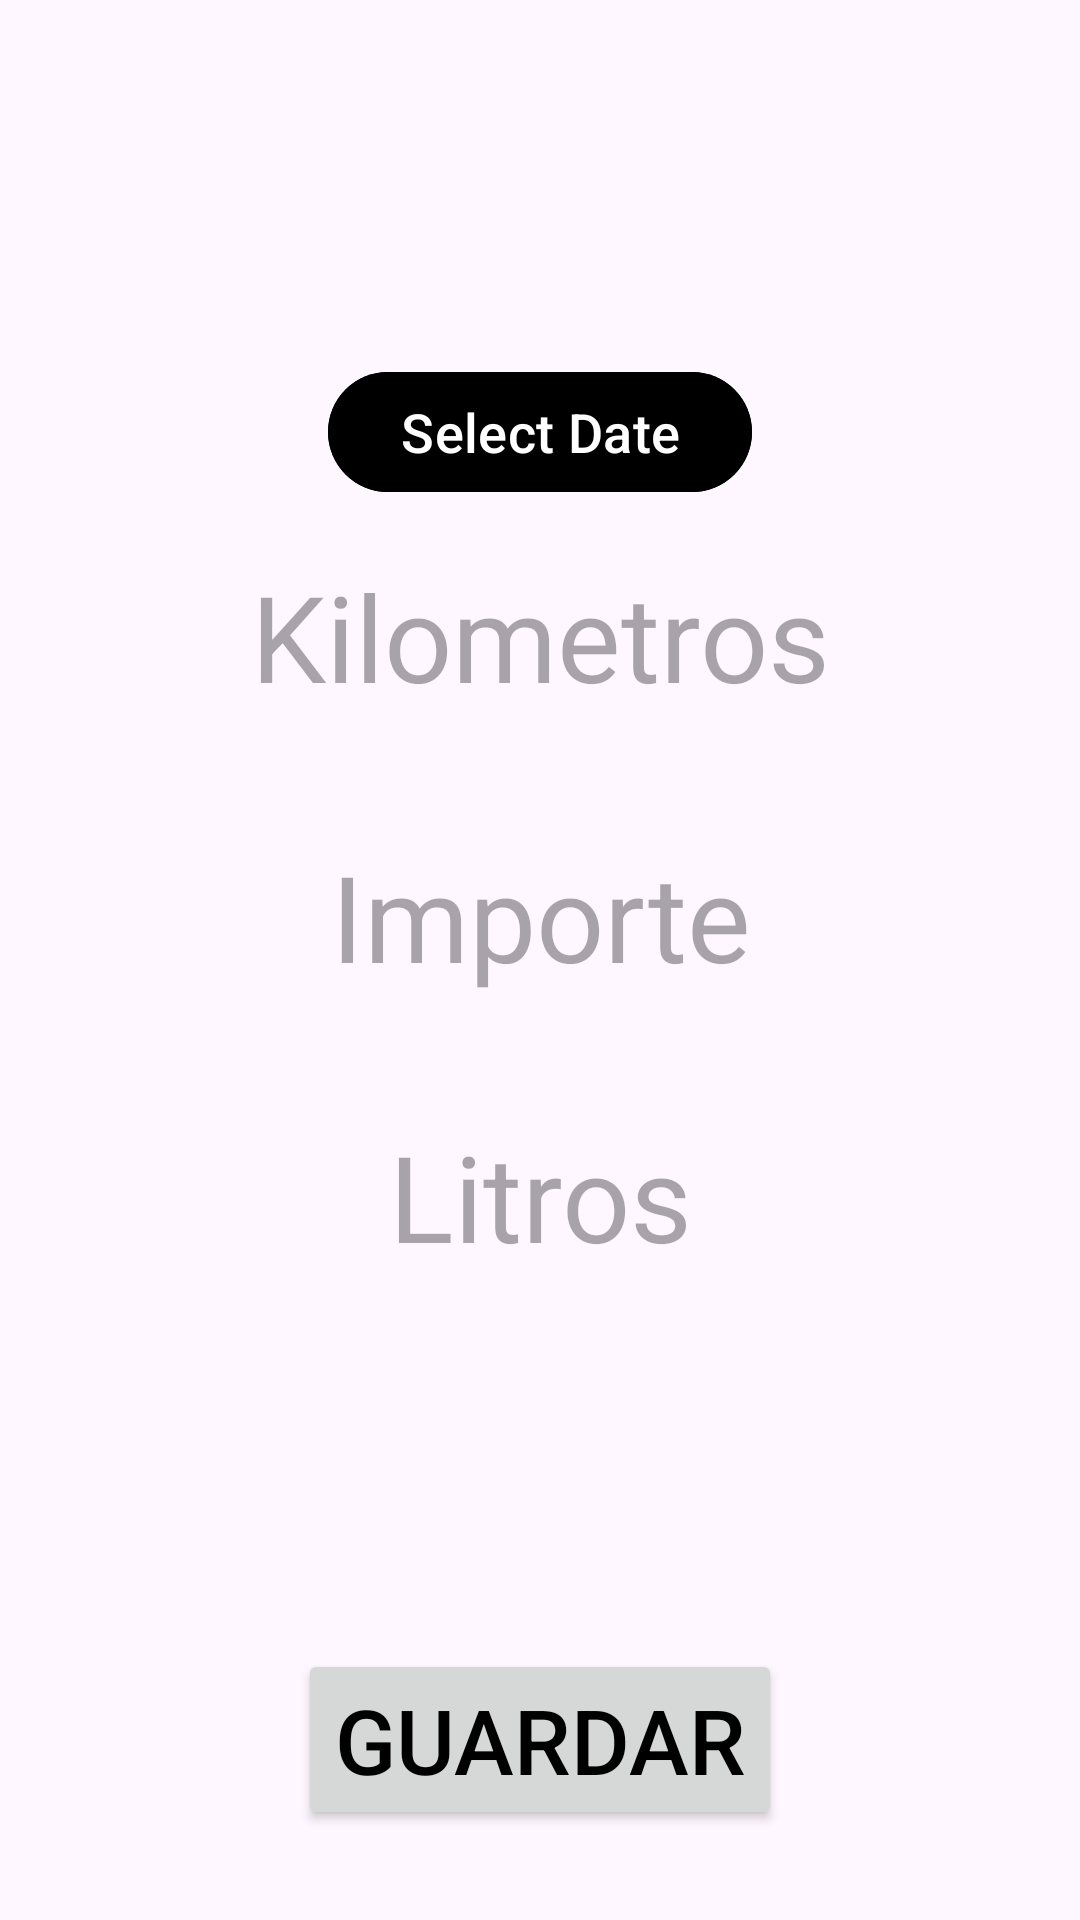

Here is an Android app screen rendered from its layout file. Give the layout XML and the strings, colors and styles it references.
<!-- AndroidManifest.xml: application theme Theme.Refueling -->
<!-- res/layout/activity_refueling.xml -->
<?xml version="1.0" encoding="utf-8"?>
<androidx.constraintlayout.widget.ConstraintLayout
    xmlns:android="http://schemas.android.com/apk/res/android"
    xmlns:app="http://schemas.android.com/apk/res-auto"
    xmlns:tools="http://schemas.android.com/tools"
    android:layout_width="match_parent"
    android:layout_height="match_parent"
    android:descendantFocusability="beforeDescendants"
    android:focusableInTouchMode="true">

    

    

    <EditText
        android:id="@+id/editTextKm"
        android:layout_width="match_parent"
        android:layout_height="wrap_content"
        android:background="@android:color/transparent"
        android:hint="Kilometros"
        android:inputType="number"
        android:textAlignment="center"
        android:textSize="40dp"
        app:layout_constraintBottom_toBottomOf="parent"
        app:layout_constraintEnd_toEndOf="parent"
        android:layout_marginTop="50dp"
        app:layout_constraintHorizontal_bias="0.0"
        app:layout_constraintStart_toStartOf="parent"
        app:layout_constraintTop_toTopOf="parent"
        app:layout_constraintVertical_bias="0.252" />



    <EditText
        android:id="@+id/edit_euros"
        android:layout_width="wrap_content"
        android:layout_height="wrap_content"
        android:background="@android:color/transparent"
        android:hint="Importe"
        android:inputType="numberDecimal"
        android:digits="0123456789.,"
        android:imeOptions="actionNext"
        android:textAlignment="center"
        android:textSize="40dp"
        android:layout_marginTop="40dp"
        app:layout_constraintTop_toBottomOf="@+id/editTextKm"
        app:layout_constraintEnd_toEndOf="parent"
        app:layout_constraintStart_toStartOf="parent" />

    <EditText
        android:id="@+id/edit_litres"
        android:layout_width="wrap_content"
        android:layout_height="wrap_content"
        android:background="@android:color/transparent"
        android:hint="Litros"
        android:inputType="numberDecimal"
        android:digits="0123456789.,"
        android:imeOptions="actionNext"
        android:textAlignment="center"
        android:textSize="40dp"
        android:layout_marginTop="40dp"
        app:layout_constraintTop_toBottomOf="@+id/edit_euros"
        app:layout_constraintEnd_toEndOf="parent"
        app:layout_constraintStart_toStartOf="parent" />

    <com.google.android.material.button.MaterialButton
        android:id="@+id/pick_date_button"
        android:layout_width="wrap_content"
        android:layout_height="wrap_content"
        android:layout_gravity="center"
        android:text="Select Date"
        android:backgroundTint="@color/material_dynamic_primary0"
        android:textSize="18sp"
        android:layout_marginTop="120dp"
        app:layout_constraintTop_toTopOf="parent"
        app:layout_constraintEnd_toEndOf="parent"
        app:layout_constraintStart_toStartOf="parent" >
    </com.google.android.material.button.MaterialButton>

    <Button
        android:id="@+id/buttonSaveRefueling"
        android:layout_width="wrap_content"
        android:layout_height="wrap_content"
        android:text="Guardar"
        android:textSize="30dp"
        android:onClick="confirmarRepostaje"
        android:layout_marginTop="60dp"
        app:layout_constraintEnd_toEndOf="parent"
        app:layout_constraintStart_toStartOf="parent"
        app:layout_constraintBottom_toBottomOf="parent"
        android:layout_marginBottom="30dp"/>


</androidx.constraintlayout.widget.ConstraintLayout>
<!-- resources referenced by this layout -->
<resources>
  <style name="Theme.Refueling" parent="Base.Theme.Refueling" />
  <style name="Base.Theme.Refueling" parent="Theme.Material3.DayNight.NoActionBar">
  
          
          <item name="android:statusBarColor" tools:targetApi="l">@android:color/transparent</item>
          <item name="android:windowActionBarOverlay">true</item>
          <item name="android:windowLightStatusBar">true</item>
          <item name="android:navigationBarColor">@android:color/transparent</item>
  
          
          <item name="android:textColor">@color/black</item>
          
          <item name="colorPrimary">@color/red</item>
          <item name="colorPrimaryVariant">@color/red_dark</item>
          <item name="colorOnPrimary">@color/white</item>
          
          <item name="colorSecondary">@color/red_light</item>
          <item name="colorSecondaryVariant">@color/blue_dark</item>
          <item name="colorOnSecondary">@color/black</item>
      </style>
  <color name="black">#FF000000</color>
  <color name="red">#F60000</color>
  <color name="red_dark">#A50000</color>
  <color name="white">#FFFFFFFF</color>
  <color name="red_light">#FFE6E6</color>
  <color name="blue_dark">#005B9F</color>
</resources>
